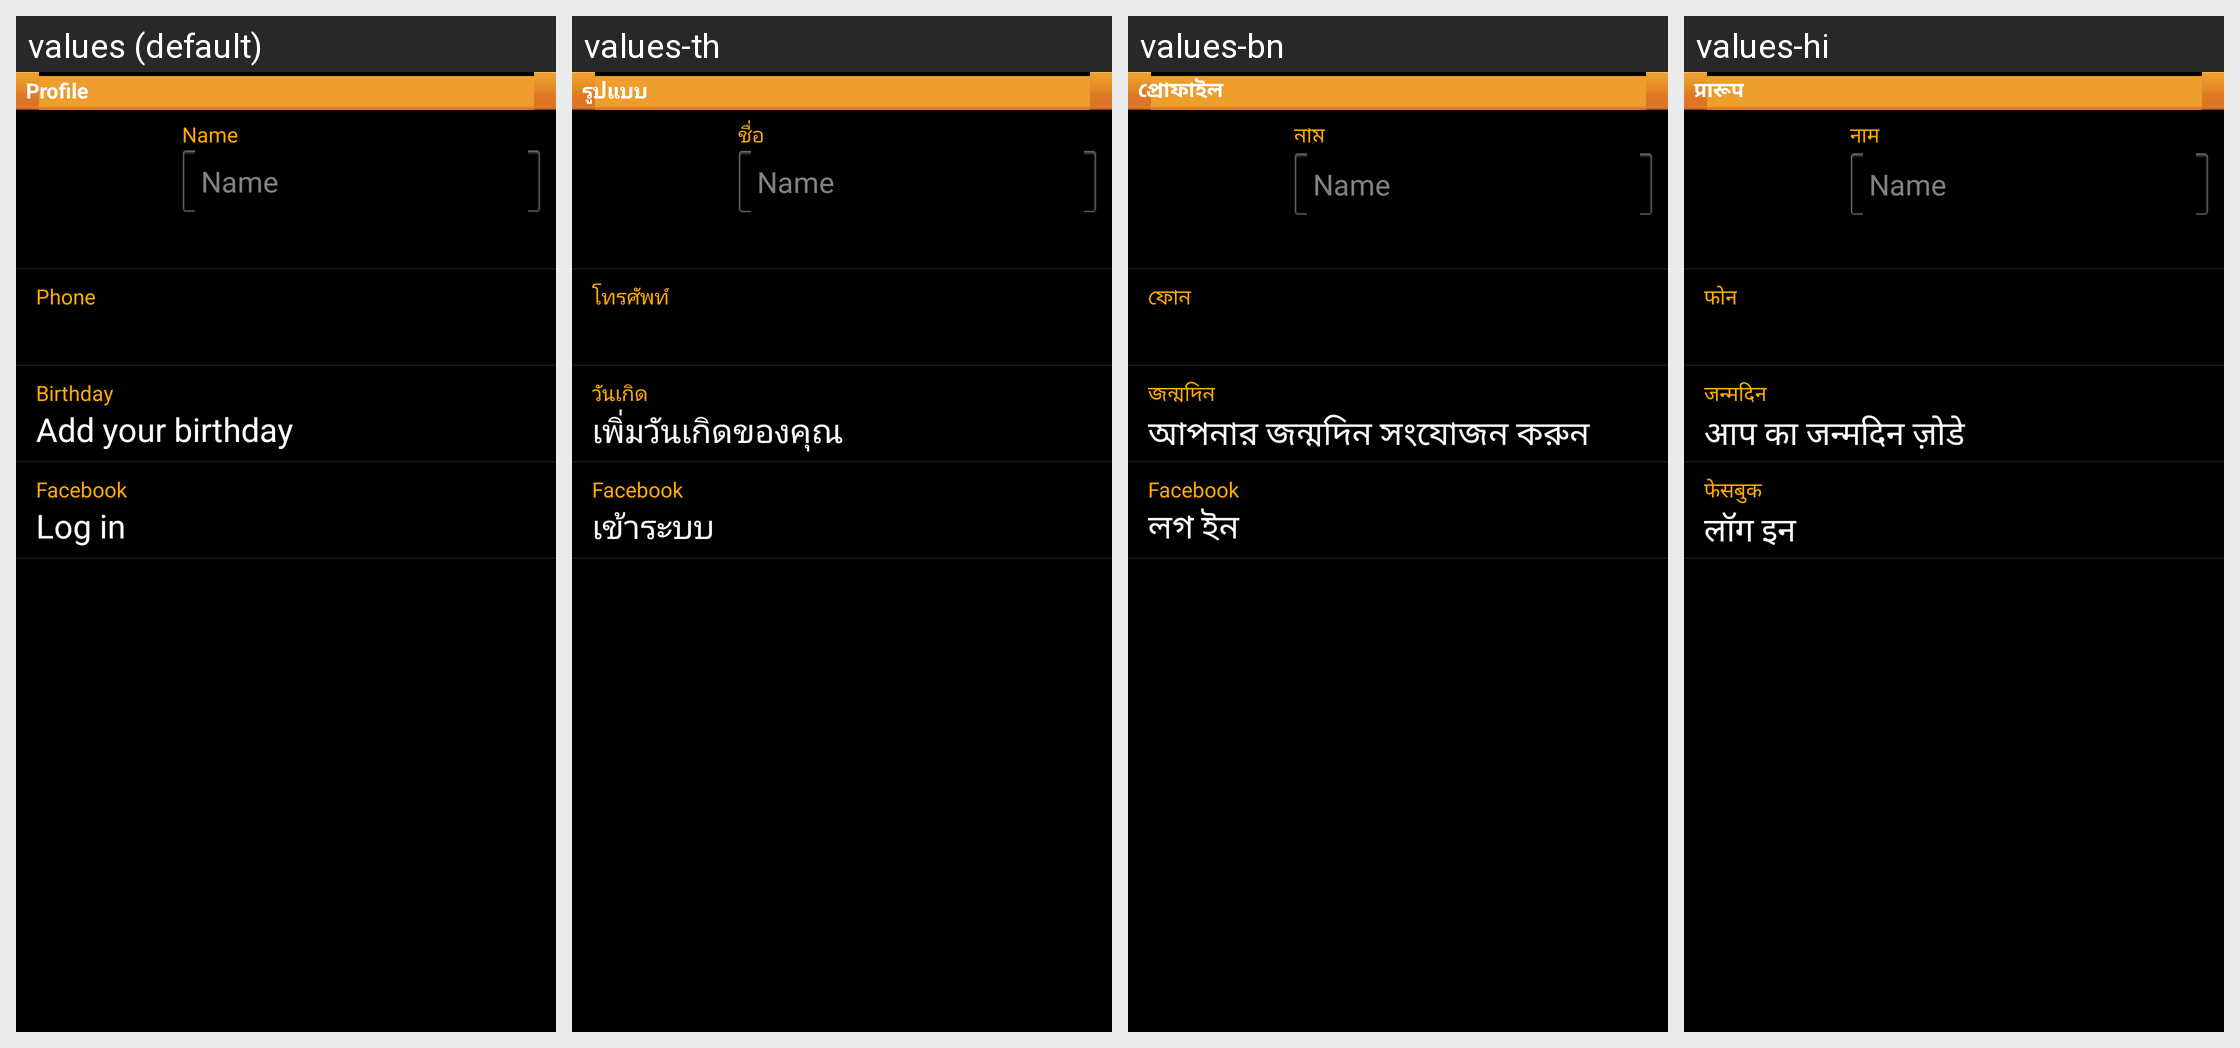

The Android screen above is rendered under several locales of the same app. Produce the string resources it draws, with the default and per-locale values.
Android screen res/layout/layout_user_profile_detail.xml rendered under 4 locales, left to right: values (default), values-th, values-bn, values-hi. Device: Nexus 5 (rendered at 1080×1920; each locale shown at half size, 540×960, under a caption strip naming it); theme MainCustomTheme.
Other locales in the repository, not shown: values-ar, values-bg, values-ca, values-cs, values-da, values-de, values-el, values-en-rPH, values-en-rUS, values-es, values-es-rUS, values-et, values-fa, values-fi, values-fr, values-fr-rCA, values-gu, values-he, values-hr, values-hu, values-in, values-is, values-it, values-iw, values-ja, values-ka, values-kk, values-kn, values-ko, values-lt, values-lv, values-ml, values-mr, values-ms, values-nb, values-ne, values-nl, values-pa, values-pl, values-pt, values-pt-rBR, values-ro, values-ru, values-si, values-sk, values-sl, values-sr, values-sv, values-ta, values-te, values-tr, values-uk, values-ur, values-uz, values-vi, values-zh-rCN, values-zh-rHK, values-zh-rSG, values-zh-rTW.
Strings drawn on this screen, with the default value and each locale's value (text and hints the layout hard-codes, and strings that could not be matched under every locale, appear in the picture but are not listed):

setting_profile
  values: Profile
  values-th: รูป​แบบ​
  values-bn: প্রোফাইল
  values-hi: प्रारूप

mypage_profile_name
  values: Name
  values-th: ชื่อ
  values-bn: নাম
  values-hi: नाम

setting_phone
  values: Phone
  values-th: โทรศัพท์
  values-bn: ফোন
  values-hi: फोन

setting_birthday
  values: Birthday
  values-th: วัน​เกิด
  values-bn: জন্মদিন
  values-hi: जन्मदिन

add_your_birthday
  values: Add your birthday
  values-th: เพิ่ม​วัน​เกิด​ของ​คุณ
  values-bn: আপনার জন্মদিন সংযোজন করুন
  values-hi: आप का जन्मदिन ज़ोडे

user_facebook_account
  values: Facebook
  values-th: Facebook
  values-bn: Facebook
  values-hi: फेसबुक

login
  values: Log in
  values-th: เข้า​ระบบ
  values-bn: লগ ইন
  values-hi: लॉग इन
